Photos from the image-classification dataset "processed" in the GitHub repository Shivamm638/IADAI201-2505469-Shivam. Its 2 classes are: empty, occupied.

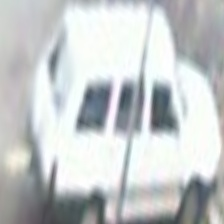
Label: occupied

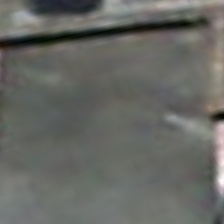
Label: empty

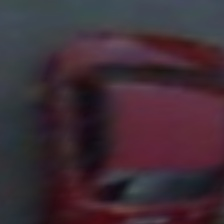
Label: occupied

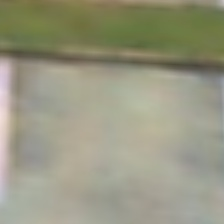
Label: empty

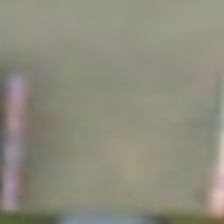
Label: empty

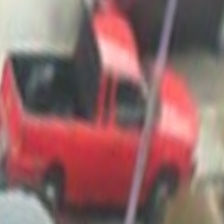
Label: occupied
